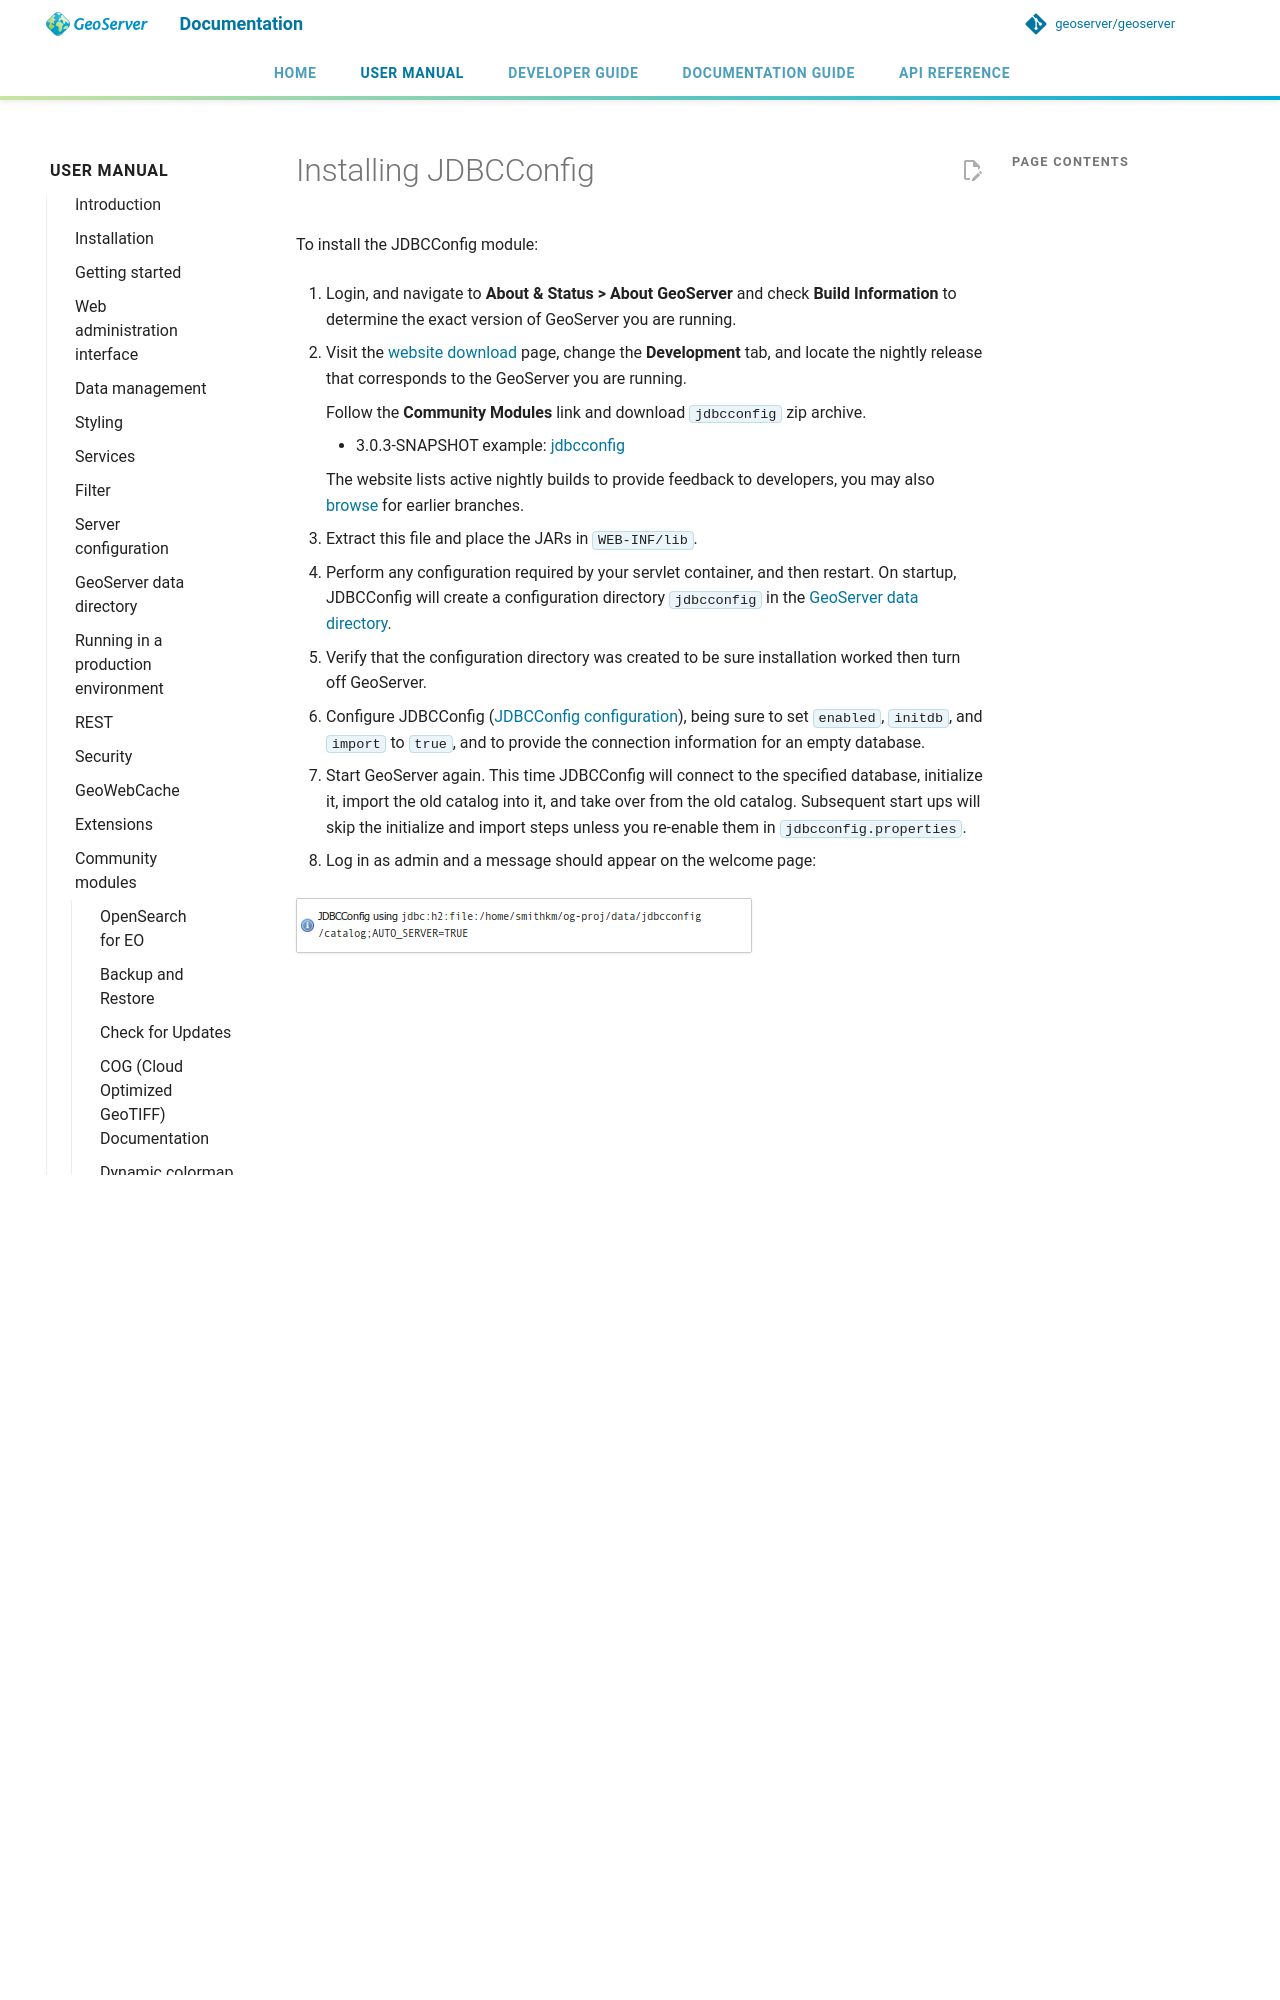

repository: geoserver/geoserver · page: 3.0.x/en/user/community/jdbcconfig/installing/index.html · generator: mkdocs

---
render_macros: true
---


# Installing JDBCConfig

To install the JDBCConfig module:

1.  Login, and navigate to **About & Status > About GeoServer** and check **Build Information** to determine the exact version of GeoServer you are running.

2.  Visit the [website download](https://geoserver.org/download) page, change the **Development** tab, and locate the nightly release that corresponds to the GeoServer you are running.

    Follow the **Community Modules** link and download `jdbcconfig` zip archive.

    - {{ snapshot }} example: [jdbcconfig]({{ nightly_community }}jdbcconfig-plugin.zip)
